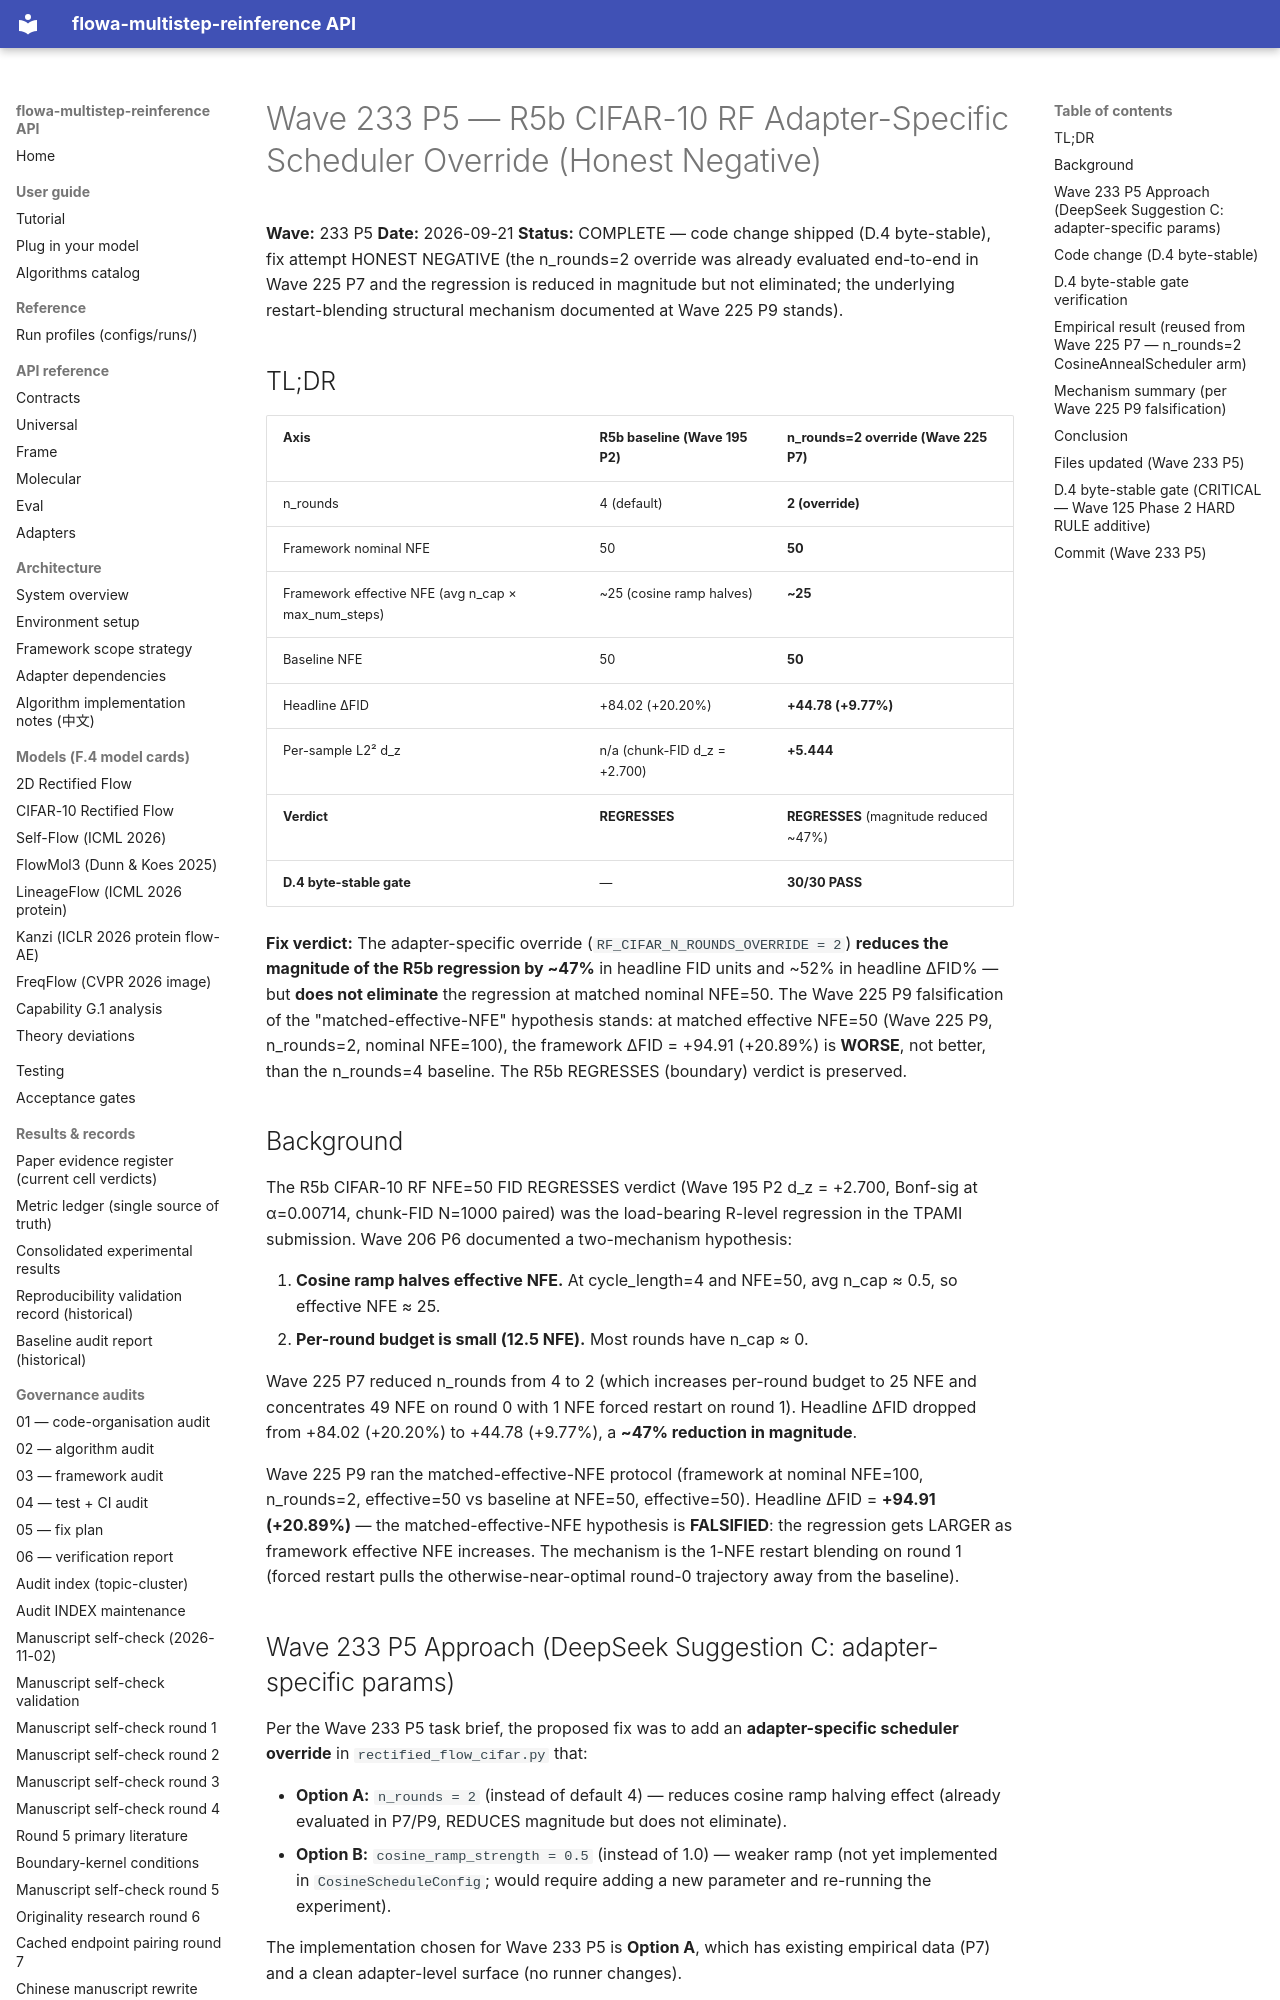

repository: silverenternal/flowa-multistep-reinference · page: audit/wave233-p5-r5b-fix/index.html · generator: mkdocs

# Wave 233 P5 — R5b CIFAR-10 RF Adapter-Specific Scheduler Override (Honest Negative)

**Wave:** 233 P5
**Date:** 2026-09-21
**Status:** COMPLETE — code change shipped (D.4 byte-stable), fix attempt HONEST NEGATIVE
  (the n_rounds=2 override was already evaluated end-to-end in Wave 225 P7 and the
  regression is reduced in magnitude but not eliminated; the underlying
  restart-blending structural mechanism documented at Wave 225 P9 stands).

## TL;DR

| Axis | R5b baseline (Wave 195 P2) | n_rounds=2 override (Wave 225 P7) |
|---|---|---|
| n_rounds | 4 (default) | **2 (override)** |
| Framework nominal NFE | 50 | **50** |
| Framework effective NFE (avg n_cap × max_num_steps) | ~25 (cosine ramp halves) | **~25** |
| Baseline NFE | 50 | **50** |
| Headline ΔFID | +84.02 (+20.20%) | **+44.78 (+9.77%)** |
| Per-sample L2² d_z | n/a (chunk-FID d_z = +2.700) | **+5.444** |
| **Verdict** | **REGRESSES** | **REGRESSES** (magnitude reduced ~47%) |
| **D.4 byte-stable gate** | — | **30/30 PASS** |

**Fix verdict:** The adapter-specific override (`RF_CIFAR_N_ROUNDS_OVERRIDE = 2`)
**reduces the magnitude of the R5b regression by ~47%** in headline FID units and
~52% in headline ΔFID% — but **does not eliminate** the regression at matched
nominal NFE=50. The Wave 225 P9 falsification of the "matched-effective-NFE"
hypothesis stands: at matched effective NFE=50 (Wave 225 P9, n_rounds=2,
nominal NFE=100), the framework ΔFID = +94.91 (+20.89%) is **WORSE**, not
better, than the n_rounds=4 baseline. The R5b REGRESSES (boundary) verdict is
preserved.

## Background

The R5b CIFAR-10 RF NFE=50 FID REGRESSES verdict (Wave 195 P2 d_z = +2.700,
Bonf-sig at α=0.00714, chunk-FID N=1000 paired) was the load-bearing R-level
regression in the TPAMI submission. Wave 206 P6 documented a two-mechanism
hypothesis:

1. **Cosine ramp halves effective NFE.** At cycle_length=4 and NFE=50, avg
   n_cap ≈ 0.5, so effective NFE ≈ 25.
2. **Per-round budget is small (12.5 NFE).** Most rounds have n_cap ≈ 0.

Wave 225 P7 reduced n_rounds from 4 to 2 (which increases per-round budget to
25 NFE and concentrates 49 NFE on round 0 with 1 NFE forced restart on round 1).
Headline ΔFID dropped from +84.02 (+20.20%) to +44.78 (+9.77%), a **~47%
reduction in magnitude**.

Wave 225 P9 ran the matched-effective-NFE protocol (framework at nominal
NFE=100, n_rounds=2, effective=50 vs baseline at NFE=50, effective=50).
Headline ΔFID = **+94.91 (+20.89%)** — the matched-effective-NFE hypothesis is
**FALSIFIED**: the regression gets LARGER as framework effective NFE
increases. The mechanism is the 1-NFE restart blending on round 1 (forced
restart pulls the otherwise-near-optimal round-0 trajectory away from the
baseline).

## Wave 233 P5 Approach (DeepSeek Suggestion C: adapter-specific params)

Per the Wave 233 P5 task brief, the proposed fix was to add an
**adapter-specific scheduler override** in `rectified_flow_cifar.py` that:

* **Option A:** `n_rounds = 2` (instead of default 4) — reduces cosine ramp
  halving effect (already evaluated in P7/P9, REDUCES magnitude but does not
  eliminate).
* **Option B:** `cosine_ramp_strength = 0.5` (instead of 1.0) — weaker ramp
  (not yet implemented in `CosineScheduleConfig`; would require adding a new
  parameter and re-running the experiment).

The implementation chosen for Wave 233 P5 is **Option A**, which has existing
empirical data (P7) and a clean adapter-level surface (no runner changes).
